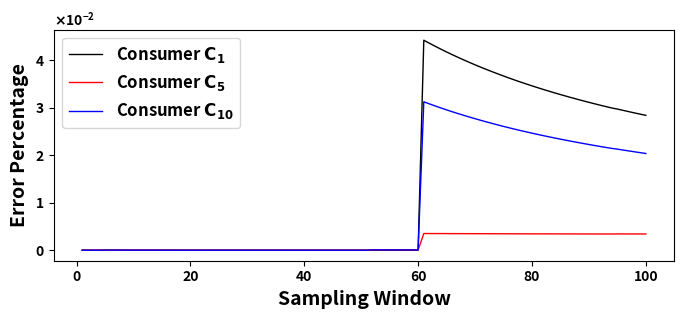

This figure's Python source:
#!/usr/bin/env python
import sys
import numpy as np
from matplotlib import rc,rcParams
import matplotlib.pyplot as plt
import matplotlib.patches as patches
from matplotlib.ticker import ScalarFormatter


def moving_average(data, window_size):
    return np.convolve(data, np.ones(window_size) / window_size, mode='valid')



y1_= [0,8.3456326287486318864435846024113444194540874232490779149884474463760852813720703125e-14,1.107661522941682840333206120442003576702372225071258071693591773509979248046875e-12,7.0704826878624742558054609965891167577996256898842375449021346867084503173828125e-13,1.758850690116193636776398268040111361187882721424102783203125e-05,1.4677576886709335133684821428357025752120534889400005340576171875e-05,1.2632734537584648830204313296743379169129184447228908538818359375e-05,1.111227553046345011976588079694039379319292493164539337158203125e-05,9.934628217847708779434691417353775477749877609312534332275390625e-06,8.9939824419850712927497482507277482000063173472881317138671875e-06,8.22433020434750548907816558585892607879941351711750030517578125e-06,7.58227979168708886119343315357355095329694449901580810546875e-06,7.03808008106822390916035292462993311346508562564849853515625e-06,6.5706306145961923111608292413787779651102027855813503265380859375e-06,6.16454191237576627185497379901590875306283123791217803955078125e-06,5.808305734672815831272189857070742391442763619124889373779296875e-06,5.4931492387740120031587066906642036201446899212896823883056640625e-06,5.2122557554292633423217474819555405929349944926798343658447265625e-06,4.960251511235457946087830383152805779900518245995044708251953125e-06,4.7328400242434704638257690623159845699774450622498989105224609375e-06,4.5265314779795117912093542489326836175678181461989879608154296875e-06,4.3384876599618680276400882467324748859027749858796596527099609375e-06,4.166363229596708407024945042262942251909407787024974822998046875e-06,4.0081773802317987326500857425681800805250531993806362152099609375e-06,3.862289660212925906305862777667670115988585166633129119873046875e-06,3.72729614604791038040445920465071338867346639744937419891357421875e-06,3.60200407762354738697326006491294947409187443554401397705078125e-06,3.485394070316794978663110793348778315703384578227996826171875e-06,3.6807310091165122527268049879012323799543082714080810546875e-06,3.56716898578537271709081556136933244260944775305688381195068359375e-06,3.46070922553755004947065830600561042729168548248708248138427734375e-06,3.360689916320301398318208530024975289052235893905162811279296875e-06,3.266540584933737596134463443409146066187531687319278717041015625e-06,3.177752726258060577031738791475845573586411774158477783203125e-06,3.093881709209425262866420547336332447230233810842037200927734375e-06,3.01452528509364608738825552780582484047044999897480010986328125e-06,2.9393115134698497148001312961884678998103481717407703399658203125e-06,2.8679268718489055891673715492640184265837888233363628387451171875e-06,2.8000879066797207023772724177046455906747723929584026336669921875e-06,2.73553488132706960534357328029830824789314647205173969268798828125e-06,2.6740276457632575278326736434308941170456819236278533935546875e-06,2.6153545348739169385432652703560307827501674182713031768798828125e-06,2.55932273643566811000319392854773781209587468765676021575927734375e-06,2.5057602354772925487970229585510395509118097834289073944091796875e-06,2.4544906980616579584577284511848205283968127332627773284912109375e-06,2.4053778597594312370290710323406102588705834932625293731689453125e-06,2.35829587988841084519116460260779177815493312664330005645751953125e-06,2.3131072368371780601501754015547618337222957052290439605712890625e-06,2.26970479385435128317550536325430954320836463011801242828369140625e-06,2.2279838743762777044580929153294590605582925491034984588623046875e-06,2.18783728333345344504827501008747958621825091540813446044921875e-06,1.4293426509999889934053422801962796029329183511435985565185546875e-05,1.4181238590278634316226534506366618870742968283593654632568359375e-05,1.407305386060629846475301951702618907802389003336429595947265625e-05,1.3968650390683298528025912954575460389605723321437835693359375e-05,1.3867826949799755644789078790068970192805863916873931884765625e-05,1.3770404085442255177440355751183886923172394745051860809326171875e-05,1.3676210285796297751940812925663948362853261642158031463623046875e-05,1.3585068431403096313289831365000992491331999190151691436767578125e-05,1.3496852307295873906085870164162088258308358490467071533203125e-05,0.044196171945166916328329165253308019600808620452880859375,0.043549587195414261875381356503567076288163661956787109375,0.04292284651304671683202940357659826986491680145263671875,0.042315041313904323827532749646707088686525821685791015625,0.04172531793999061100475245211782748810946941375732421875,0.041152873567459148651526135154199437238276004791259765625,0.0405969525250183538300774443996488116681575775146484375,0.0400568427977529284422786304276087321341037750244140625,0.039531872929386181747535289332518004812300205230712890625,0.03902140916542957971291372132327524013817310333251953125,0.0385248528518110922025385889355675317347049713134765625,0.038041638013713276189609047150952392257750034332275390625,0.03757122912035038009292975402786396443843841552734375,0.037113119090470096661515952973786625079810619354248046875,0.036666827428036820324397382364622899331152439117431640625,0.036226779091678984467961299742455594241619110107421875,0.03580283821009577760463571394211612641811370849609375,0.035389415572034739476681153291792725212872028350830078125,0.034986120996893958767781640517569030635058879852294921875,0.03459258351218996718756670816219411790370941162109375,0.034208450143606301818710591078342986293137073516845703125,0.0338333847847594737512366691589704714715480804443359375,0.0334670672930770241038089807261712849140167236328125,0.0331091924641966628417577567233820445835590362548828125,0.032759469220528435184913718103416613303124904632568359375,0.03241761976815837886789495314587838947772979736328125,0.0320833788690291499268170127834309823811054229736328125,0.031756493117522328895052652342201326973736286163330078125,0.03143672032199250343520446904221898876130580902099609375,0.031123828789941028472032513718659174628555774688720703125,0.0308175969006465010069373278156490414403378963470458984375,0.0305178124831744536360478292635889374651014804840087890625,0.0302242723288215532628786519353525363840162754058837890625,0.029936781702163621499135359727006289176642894744873046875,0.0297118577641477255024682335715624503791332244873046875,0.0294353900652905287049776461572037078440189361572265625,0.02916444488849286031939556096403975971043109893798828125,0.0288988570208810469086557759510469622910022735595703125,0.028638467805978284896895047495490871369838714599609375,0.02838312482292519589588408734925906173884868621826171875]


y1 = y1_[:100]

y2_ = [0,7.249804353890637602619638802300636667183368622158212701833690516650676727294921875e-14,2.604899675065169807990403381240299588252930240717120113913551904261112213134765625e-13,7.5124331400446506321723120330885933577762247903564230000483803451061248779296875e-13,4.7560869150233697975047909844992233274751924909651279449462890625e-06,3.98616132476986310332993379557109392408165149390697479248046875e-06,3.44581514275123329020468661287868172848902759142220020294189453125e-06,3.0443799101866625484900073794758412759620114229619503021240234375e-06,2.733700212696297613258582248629835476094740442931652069091796875e-06,2.4857266991929407128742411658972599752814858220517635345458984375e-06,2.282971369764661326274245156664477462982176803052425384521484375e-06,2.11393646086854198427461455633835640810502809472382068634033203125e-06,1.97075218582512859581495033578502074078642181120812892913818359375e-06,1.8478297404584686594608035348219488014365197159349918365478515625e-06,1.741104045518729861311067567963828395249947789125144481658935546875e-06,1.647524050564615115142060204622698194043550756759941577911376953125e-06,1.564775894078336195764972367527878560622411896474659442901611328125e-06,1.491060055873535178771051128154834231054337578825652599334716796875e-06,1.424952276095519278960592653160421861002760124392807483673095703125e-06,1.365319560122335583563055357025906033641149406321346759796142578125e-06,1.311245490491587525886036692812641746286317356862127780914306640625e-06,1.261978562576367062921336471836841752747204736806452274322509765625e-06,1.2168896162325263957874714459972409485999378375709056854248046875e-06,1.175467020330769350042123162769502897617712733335793018341064453125e-06,1.1372793637208774439003623746291538054720149375498294830322265625e-06,1.101958231351013197033927686063758955015146057121455669403076171875e-06,1.069188486983241371768688608712150056589962332509458065032958984375e-06,1.038693566443925160708273112974975305178304552100598812103271484375e-06,1.42349970855523201042347469780224855639971792697906494140625e-06,1.381886523572943019822108212668609894535620696842670440673828125e-06,1.34287759783092474618888638449032413291206466965377330780029296875e-06,1.306246898116218807506770660520345472832559607923030853271484375e-06,1.271764744045282438414889124300710676607195637188851833343505859375e-06,1.23924969599387530832146527004500313751123030669987201690673828125e-06,1.208536329807748954204304515924750518252039910294115543365478515625e-06,1.17948198504119891325881731847236011390123167075216770172119140625e-06,1.151947471839710002982650437208800298094502068124711513519287109375e-06,1.125816584633072108882182078837264072035395656712353229522705078125e-06,1.100987976639508952829004002904600412193758529610931873321533203125e-06,1.07736661851690299982332692241282501299792784266173839569091796875e-06,1.054866594828882938594274108756732033498337841592729091644287109375e-06,1.033400368082462879903483422838750271921526291407644748687744140625e-06,1.012897455730291111205480618362440026203330489806830883026123046875e-06,9.9330254935894176800104636571031591074643074534833431243896484375e-07,9.74558338597912529688922951554008733410228160209953784942626953125e-07,9.5659896341941220182405851424345399891535635106265544891357421875e-07,9.3937267331807160043537739679830878003485850058495998382568359375e-07,9.228482626348721880988300314552219560937373898923397064208984375e-07,9.069790854754087845471743033198830374885801575146615505218505859375e-07,8.917267999743556447845064215351751357729881419800221920013427734375e-07,8.770565904621761276434613839592113748722113086842000484466552734375e-07,7.7494952952178363585027109916580911885830573737621307373046875e-05,7.6209841983481175250840500279281286566401831805706024169921875e-05,7.4970663852455044807998607581112082698382437229156494140625e-05,7.3774962948904183879239582211084780283272266387939453125e-05,7.2620471904434968457402177488546612948994152247905731201171875e-05,7.150508780042144781584345647473810458905063569545745849609375e-05,7.0426814429591102183214612608708193874917924404144287109375e-05,6.938381501622593156529406055454956003814004361629486083984375e-05,6.8374368011516327317371455318806283685262314975261688232421875e-05,0.0035148079903990158377735664174679186544381082057952880859375,0.003510518248199200573578249162665088078938424587249755859375,0.0035063625060198721182513903471544836065731942653656005859375,0.0035023341385389439479880469008321597357280552387237548828125,0.00349842691918527369521196845880695036612451076507568359375,0.00349463505917259852073808445993563509546220302581787109375,0.0034909530873227412502146638217936924775131046772003173828125,0.0034873758576351274358906540129510176484473049640655517578125,0.003483898549760011849329988109502664883621037006378173828125,0.0034805166267193586061845511636647643172182142734527587890625,0.003477225800269915893803140960471864673309028148651123046875,0.003474022060487857999078187276609241962432861328125,0.00347090159929153672935253638343056081794202327728271484375,0.0034678608095379637003830008978866317193023860454559326171875,0.003464896297701434112192853120859581395052373409271240234375,0.0034562035526182160842523227728406709502451121807098388671875,0.003453448996677728650983585367839623359031975269317626953125,0.0034507599468631034063392792887725590844638645648956298828125,0.003448133730194460379314680409379434422589838504791259765625,0.003445567823469781153222779579436974017880856990814208984375,0.0034430598567457317005224837203058996237814426422119140625,0.003440607515986096771876123767697208677418529987335205078125,0.0034382086540123749617003934275771825923584401607513427734375,0.0034358612269812182325734450927257057628594338893890380859375,0.0034335632790659688373668956273832009173929691314697265625,0.0034313129349211059747337682068746289587579667568206787109375,0.0034291084513916880727180114263319410383701324462890625,0.0034269481172929856273301485458659954019822180271148681640625,0.00342483033122546222382087677260642522014677524566650390625,0.003422753569940338580490646336329518817365169525146484375,0.0034207163629761867286449561476047165342606604099273681640625,0.0034187173311374767503689753311846288852393627166748046875,0.0034167551146016953735051746576800724142231047153472900390625,0.0034148284585756700192094026391487204818986356258392333984375,0.0034299636708880246703523564377746879472397267818450927734375,0.0034279945465721440613082737769445884623564779758453369140625,0.003426059648430436477273275386323803104460239410400390625,0.003424157857816329843247959985319539555348455905914306640625,0.003422288084023819045020875506679658428765833377838134765625,0.0034204492942231756562321276504690104047767817974090576171875]


y2 = y2_[:100]

y3_ = [0,7.326300736453467199663984111475634482106046585503378310022526420652866363525390625e-14,2.46852016600728453087121562589216822625366731802643016635556705296039581298828125e-13,7.796281128285156102313552992556330736677316917138114149565808475017547607421875e-13,2.50506767056461415277106297150311320365290157496929168701171875e-05,2.086654796176927516120069849847595833125524222850799560546875e-05,1.793198918774171229831120022435442251662607304751873016357421875e-05,1.575285785660884642941752253886278367644990794360637664794921875e-05,1.406693119692404775398879290815301601469400338828563690185546875e-05,1.27215819149315470634915847814028211359982378780841827392578125e-05,1.1621699278687022674678465394837445501252659596502780914306640625e-05,1.0704817070278829552166209582164668745463131926953792572021484375e-05,9.9281560067716664451549501979599199330550618469715118408203125e-06,9.26139137130863350087957297507301746009034104645252227783203125e-06,8.6824288481188570550627081612304891677922569215297698974609375e-06,8.174755975653555511713059533729364147802698425948619842529296875e-06,7.725791791315936700456669383729746414246619679033756256103515625e-06,7.3257689795290682546204628911024059334522462449967861175537109375e-06,6.9669907663136936999399677350464088476655888371169567108154296875e-06,6.6433035866966122585442790227094889132786192931234836578369140625e-06,6.3497287466294888858280194565697485131749999709427356719970703125e-06,6.08219918157525932418672187651509375427849590778350830078125e-06,5.8373398047341750927868332665671147196917445398867130279541015625e-06,5.6123516304600150401862661275753652034836704842746257781982421875e-06,5.4048809827441654120142901229773002569345408119261264801025390625e-06,5.2129318866520556367632165117864673220537952147424221038818359375e-06,5.0347969410601701238899656487557621176165412180125713348388671875e-06,4.869024920473559252774575778488497235230170190334320068359375e-06,4.6809588588042274972535715382715437726801610551774501800537109375e-06,4.5356807109048397186443386808196720494379405863583087921142578125e-06,4.3994893540436451752177748897310038955765776336193084716796875e-06,4.271554705709078615118688693197412931112921796739101409912109375e-06,4.1511328822391279960691244654835685423677205108106136322021484375e-06,4.0375721865394666065698751900026053363035316579043865203857421875e-06,3.9303002097674293196009030759707769675515010021626949310302734375e-06,3.828791652003689125285425254308080411647097207605838775634765625e-06,3.7326011440131776880743848245902682947416906245052814483642578125e-06,3.64130333210943537812780308737803380836339783854782581329345703125e-06,3.55454371199446313408566201774707593585844733752310276031494140625e-06,3.4719735197094588489215467863591157993141678161919116973876953125e-06,3.39329790059755144647425824377950931420855340547859668731689453125e-06,3.31825613436279095522641983950773436617964762263000011444091796875e-06,3.24658483492381035357570752408751246775864274241030216217041015625e-06,3.17806773688139323105999838048330019546483526937663555145263671875e-06,3.11249061577655154831674629012372434999633696861565113067626953125e-06,3.0496697914723902748750615498973814965211204253137111663818359375e-06,2.98943053018189409717028821866779964011584524996578693389892578125e-06,2.9316228765501500095236493692585355574919958598911762237548828125e-06,2.87609702344238178282030682364478479939862154424190521240234375e-06,2.82271901359834315379496345876919605188959394581615924835205078125e-06,2.77135593440893424844388530370320467000055941753089427947998046875e-06,7.176513112910234254947228205168130443780682981014251708984375e-05,7.0578735575970604734959146231432214335654862225055694580078125e-05,6.9434747464152814602246499564586201813654042780399322509765625e-05,6.8330928469110329228665412504284404349164105951786041259765625e-05,6.726514274854380743932924513472926264512352645397186279296875e-05,6.623545857657066999145401009485567556112073361873626708984375e-05,6.5240031869688182015847022210408567843842320144176483154296875e-05,6.4277165726920788032909548359583595811272971332073211669921875e-05,6.3345270700685619622537225748004630077048204839229583740234375e-05,0.0312356321973976842898412797921992023475468158721923828125,0.0307915026244557320234118691359981312416493892669677734375,0.0303609847659559277388563458544012974016368389129638671875,0.0299434551235744951525052925944692105986177921295166015625,0.0295383279112718215297928026075169327668845653533935546875,0.0291450523067147866662640609547452186234295368194580078125,0.0287631098509332529256088406555136316455900669097900390625,0.0283920120584010733655322411550514516420662403106689453125,0.0280312982627824724968235159394680522382259368896484375,0.0276805337656857754213834965639762231148779392242431640625,0.02733930788937836975360795577216777019202709197998046875,0.02700723240082709974974051192475599236786365509033203125,0.0266839400002520966970198657008950249291956424713134765625,0.026369082907409413518706742252106778323650360107421875,0.0260623315620717894980362672185947303660213947296142578125,0.0257588240126775114280377465547644533216953277587890625,0.02546741371453896396470639729159302078187465667724609375,0.025183217272573325817841549678632873110473155975341796875,0.024905967146278261414860111244706786237657070159912109375,0.0246354089737344898736193243848902056924998760223388671875,0.024371300681196382542648137814467190764844417572021484375,0.024113411857642395863532414068686193786561489105224609375,0.0238615229745877226175121421647418173961341381072998046875,0.0236154247930125994747729833989069447852671146392822265625,0.02337491772778337029148332248951192013919353485107421875,0.0231398113324020882064502302455366589128971099853515625,0.0229099237640751525468818527997427736409008502960205078125,0.0226850812932099209218161917078759870491921901702880859375,0.022465117870267455046917604022382874973118305206298828125,0.022249874679687607625933054578126757405698299407958984375,0.022039199788381445832552429919815040193498134613037109375,0.0218329477261617437011675946223476785235106945037841796875,0.0216309791881805317526055176813315483741462230682373046875,0.0214331607063196170892549474729094072245061397552490234375,0.021274547737592908180914719196152873337268829345703125,0.0210843469850686242306192497153460863046348094940185546875,0.02089793386585857282167211224077618680894374847412109375,0.0207151951768425567068643289303508936427533626556396484375,0.0205360221705691674276561542455965536646544933319091796875,0.02036031041225162818708582790350192226469516754150390625]


y3 = y3_[:100]






rc('font', weight='bold')
# rcParams['text.latex.preamble'] = [r'\usepackage{sfmath} \boldmath']

# plt.rcParams['text.latex.preamble'] = [r"\usepackage{sfmath}"], [r"\usepackage{boldmath}"]

plt.figure(figsize=(8,3))



window = 1

y11 = moving_average(y1, window)

y22 = moving_average(y2, window)

y33 = moving_average(y3, window)

size =len(y11)

x=list(range(1,size+1))


plt.plot(x, y11, color='black', alpha=1, label=r'Consumer $\mathsf{C}_{1}$', linewidth=1)#, marker='x', markersize=2)
plt.plot(x, y22, color='red', alpha=1, label=r'Consumer $\mathsf{C}_{5}$', linewidth=1)#, marker='x', markersize=2)
plt.plot(x, y33, color='blue', alpha=1, label=r'Consumer $\mathsf{C}_{10}$',linewidth=1)#, marker='x', markersize=2)

plt.xlabel('Sampling Window', fontweight='bold', fontsize=14)
plt.ylabel('Error Percentage', fontweight='bold', fontsize=14)

plt.gca().yaxis.set_major_formatter(ScalarFormatter(useMathText=True))
plt.ticklabel_format(style='sci', axis='y', scilimits=(0, 0))


plt.legend(fontsize=12)

fileName = 'PricingErrorsXInverseY.png'

plt.savefig(fileName, dpi =500, bbox_inches='tight')
